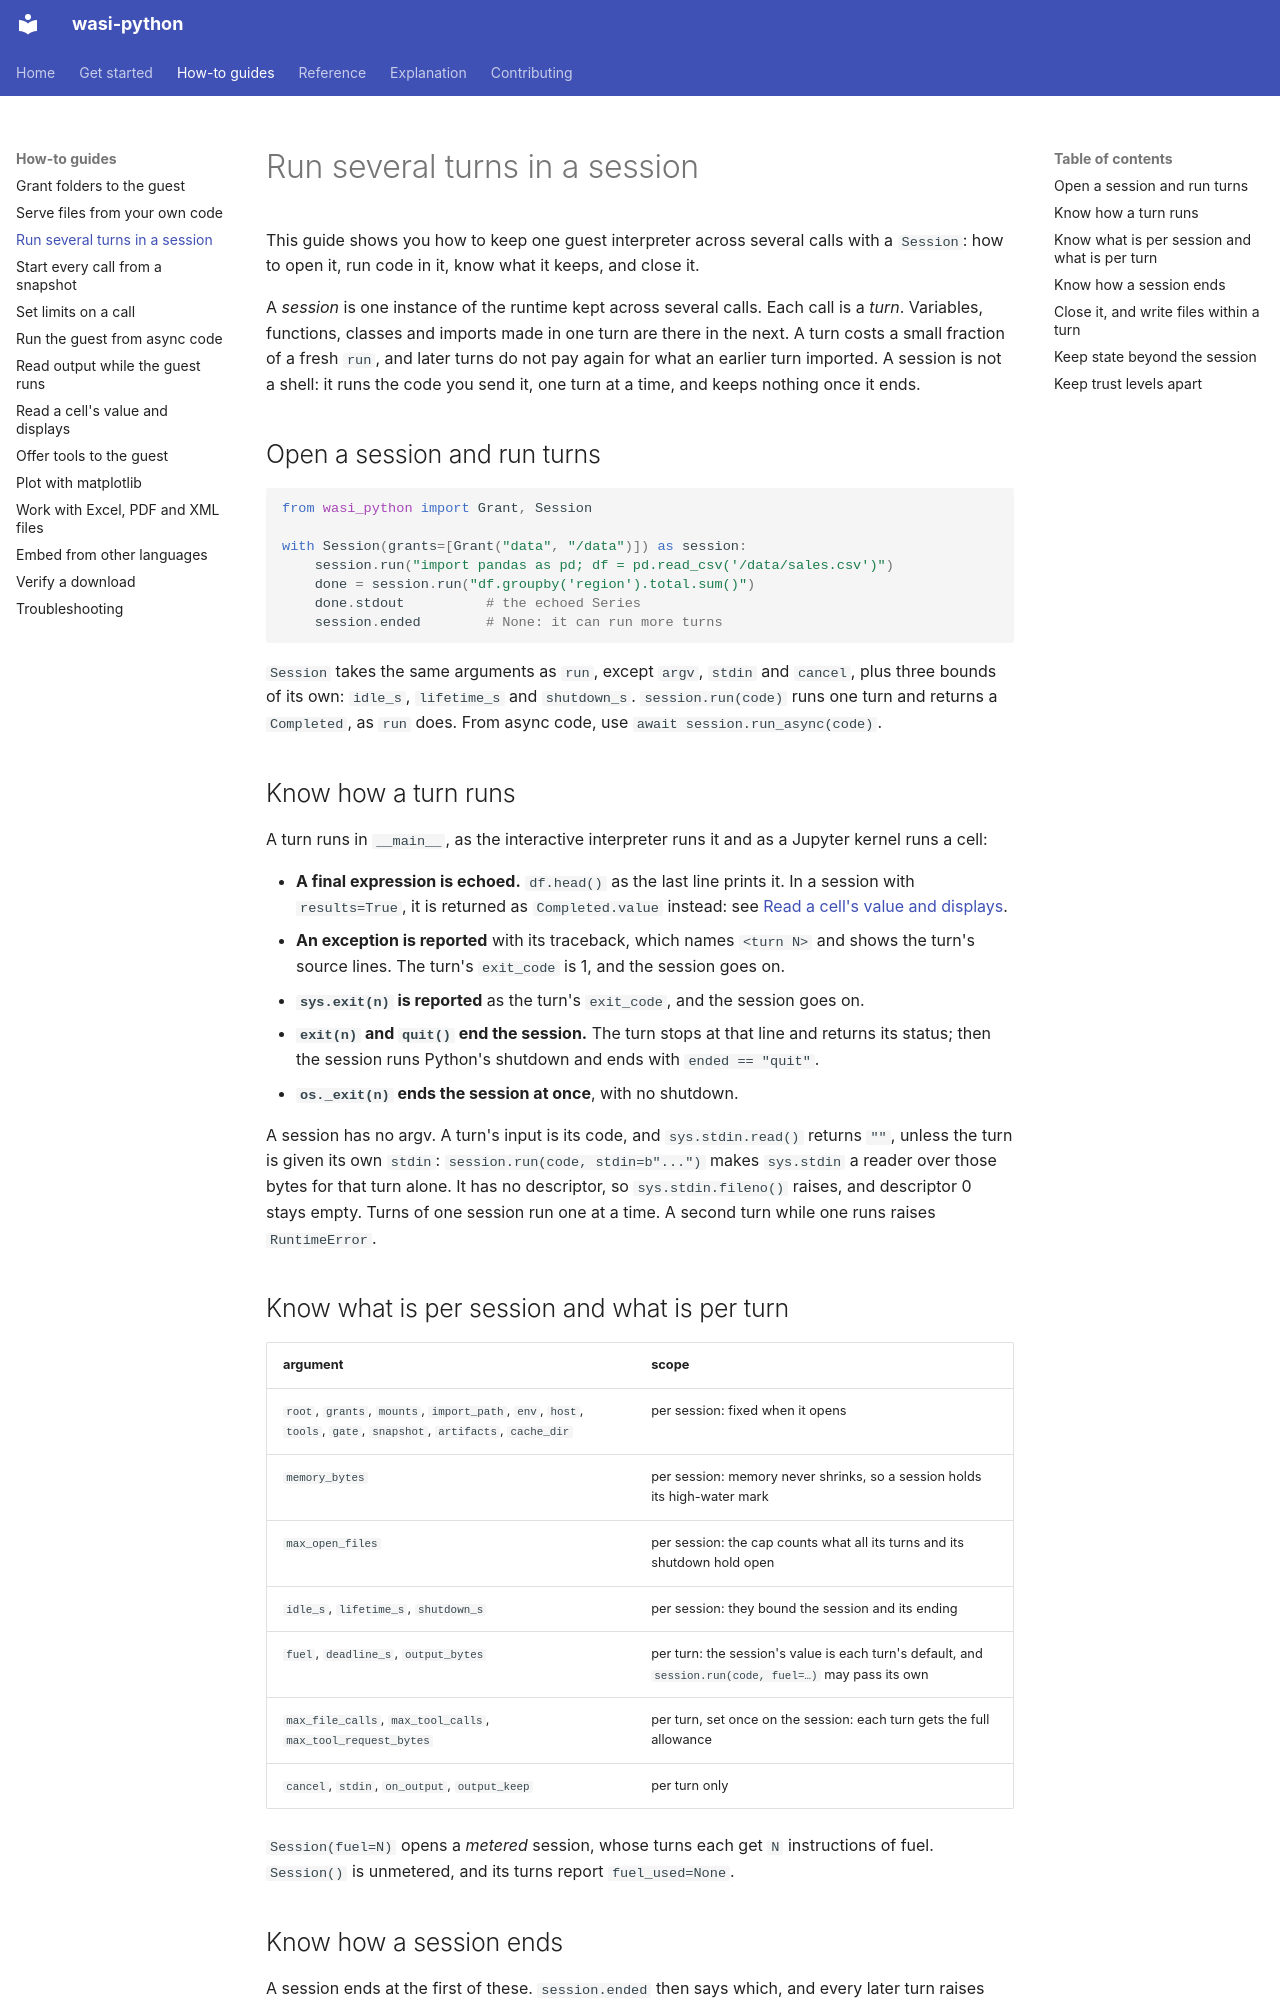

repository: ClayGendron/wasi-python · page: how-to/sessions/index.html · generator: mkdocs

# Run several turns in a session

This guide shows you how to keep one guest interpreter across several calls with a `Session`: how to open it, run code in it, know what it keeps, and close it.

A *session* is one instance of the runtime kept across several calls. Each call is a *turn*. Variables, functions, classes and imports made in one turn are there in the next. A turn costs a small fraction of a fresh `run`, and later turns do not pay again for what an earlier turn imported. A session is not a shell: it runs the code you send it, one turn at a time, and keeps nothing once it ends.

## Open a session and run turns

```python
from wasi_python import Grant, Session

with Session(grants=[Grant("data", "/data")]) as session:
    session.run("import pandas as pd; df = pd.read_csv('/data/sales.csv')")
    done = session.run("df.groupby('region').total.sum()")
    done.stdout          # the echoed Series
    session.ended        # None: it can run more turns
```

`Session` takes the same arguments as `run`, except `argv`, `stdin` and `cancel`, plus three bounds of its own: `idle_s`, `lifetime_s` and `shutdown_s`. `session.run(code)` runs one turn and returns a `Completed`, as `run` does. From async code, use `await session.run_async(code)`.

## Know how a turn runs

A turn runs in `__main__`, as the interactive interpreter runs it and as a Jupyter kernel runs a cell:

- **A final expression is echoed.** `df.head()` as the last line prints it. In a session with `results=True`, it is returned as `Completed.value` instead: see [Read a cell's value and displays](results.md).
- **An exception is reported** with its traceback, which names `<turn N>` and shows the turn's source lines. The turn's `exit_code` is 1, and the session goes on.
- **`sys.exit(n)` is reported** as the turn's `exit_code`, and the session goes on.
- **`exit(n)` and `quit()` end the session.** The turn stops at that line and returns its status; then the session runs Python's shutdown and ends with `ended == "quit"`.
- **`os._exit(n)` ends the session at once**, with no shutdown.

A session has no argv. A turn's input is its code, and `sys.stdin.read()` returns `""`, unless the turn is given its own `stdin`: `session.run(code, stdin=b"...")` makes `sys.stdin` a reader over those bytes for that turn alone. It has no descriptor, so `sys.stdin.fileno()` raises, and descriptor 0 stays empty. Turns of one session run one at a time. A second turn while one runs raises `RuntimeError`.

## Know what is per session and what is per turn

| argument | scope |
|---|---|
| `root`, `grants`, `mounts`, `import_path`, `env`, `host`, `tools`, `gate`, `snapshot`, `artifacts`, `cache_dir` | per session: fixed when it opens |
| `memory_bytes` | per session: memory never shrinks, so a session holds its high-water mark |
| `max_open_files` | per session: the cap counts what all its turns and its shutdown hold open |
| `idle_s`, `lifetime_s`, `shutdown_s` | per session: they bound the session and its ending |
| `fuel`, `deadline_s`, `output_bytes` | per turn: the session's value is each turn's default, and `session.run(code, fuel=…)` may pass its own |
| `max_file_calls`, `max_tool_calls`, `max_tool_request_bytes` | per turn, set once on the session: each turn gets the full allowance |
| `cancel`, `stdin`, `on_output`, `output_keep` | per turn only |

`Session(fuel=N)` opens a *metered* session, whose turns each get `N` instructions of fuel. `Session()` is unmetered, and its turns report `fuel_used=None`.
